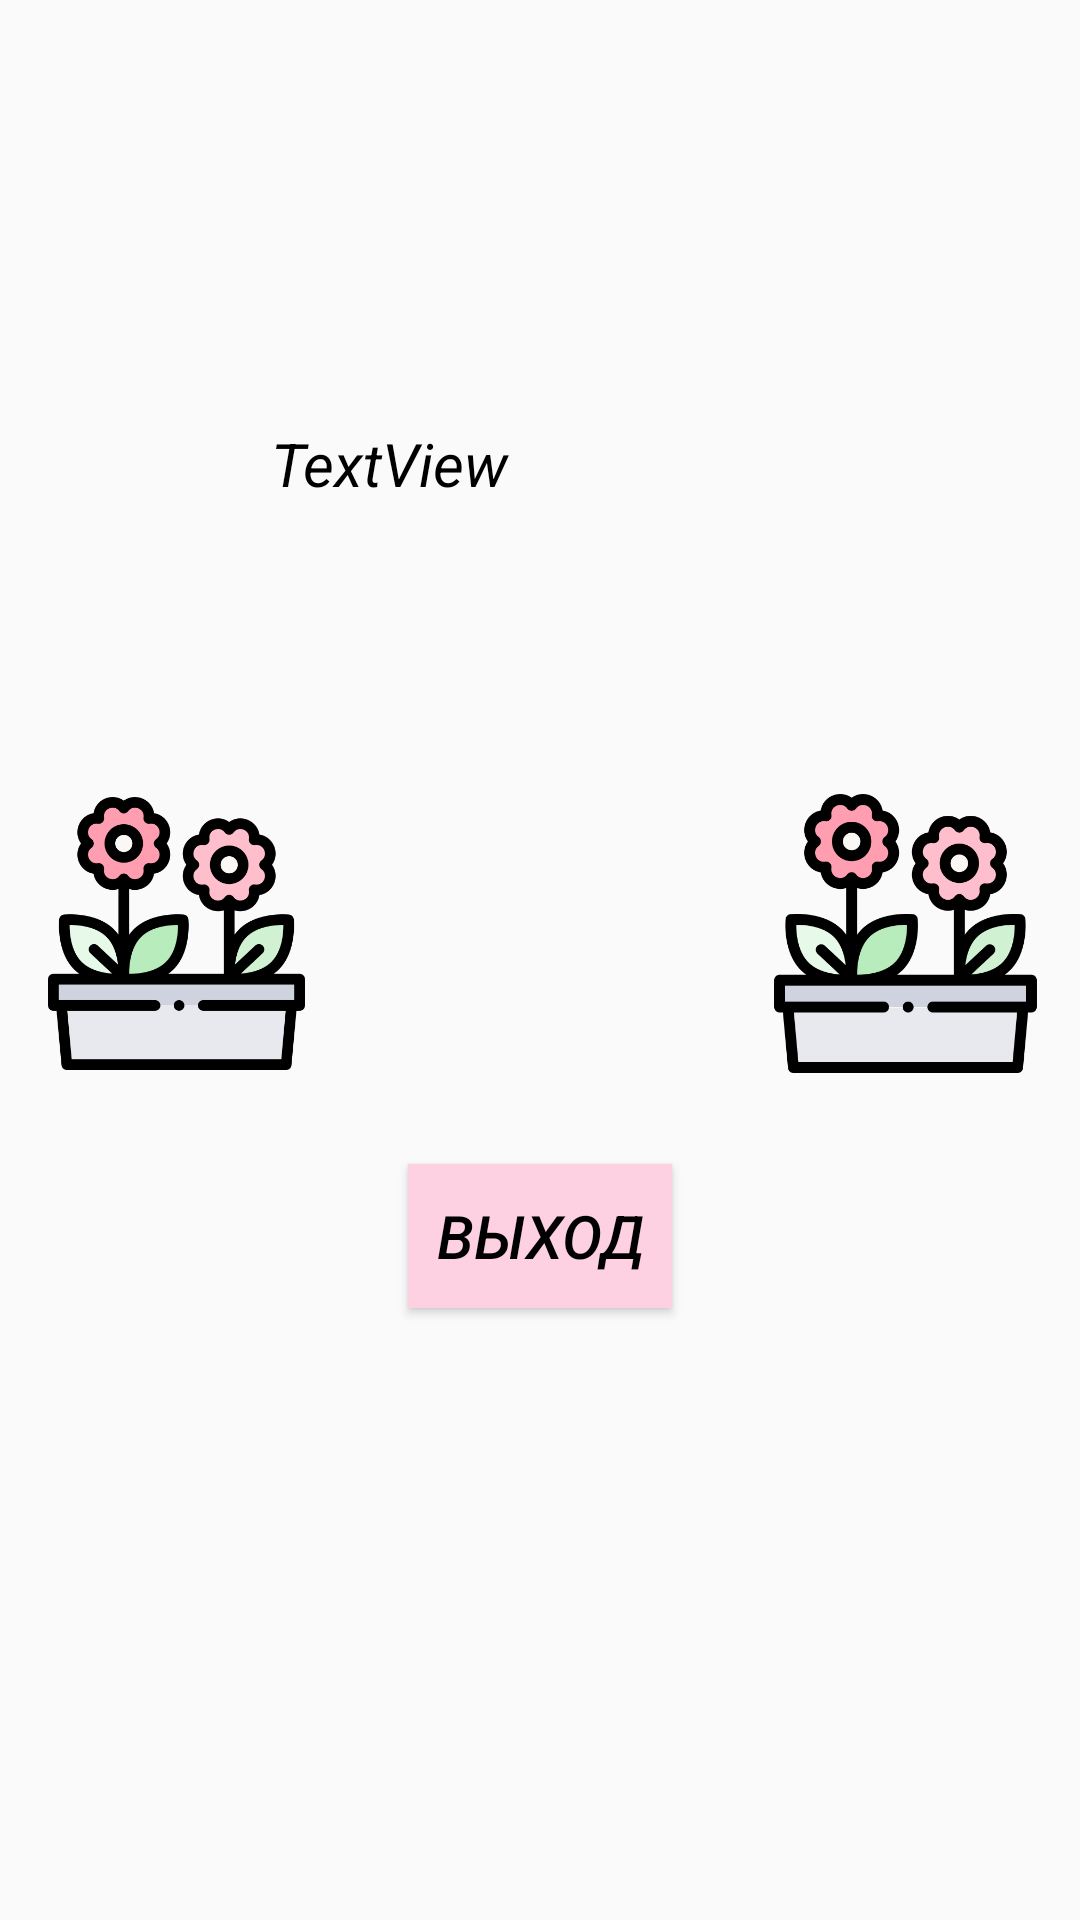

Produce the Android XML layout that renders to this screen, including the resource entries it uses.
<!-- AndroidManifest.xml: application theme MyTheme -->
<!-- res/layout/activity_end_test.xml -->
<?xml version="1.0" encoding="utf-8"?>
<androidx.constraintlayout.widget.ConstraintLayout xmlns:android="http://schemas.android.com/apk/res/android"
    xmlns:app="http://schemas.android.com/apk/res-auto"
    xmlns:tools="http://schemas.android.com/tools"
    android:layout_width="match_parent"
    android:layout_height="match_parent"
    tools:context=".EndTest">

    <TextView
        android:id="@+id/textView6"
        android:layout_width="208dp"
        android:layout_height="93dp"
        android:text="TextView"
        app:layout_constraintBottom_toBottomOf="parent"
        app:layout_constraintEnd_toEndOf="parent"
        app:layout_constraintHorizontal_bias="0.595"
        app:layout_constraintStart_toStartOf="parent"
        app:layout_constraintTop_toTopOf="parent"
        app:layout_constraintVertical_bias="0.258" />

    <Button
        android:id="@+id/button4"
        android:layout_width="wrap_content"
        android:layout_height="wrap_content"
        android:layout_marginBottom="204dp"
        android:background="#FDD1E1"
        android:onClick="close"
        android:text="Выход"
        app:layout_constraintBottom_toBottomOf="parent"
        app:layout_constraintEnd_toEndOf="parent"
        app:layout_constraintStart_toStartOf="parent"
        app:layout_constraintTop_toBottomOf="@+id/textView6"
        app:layout_constraintVertical_bias="1.0" />

    <ImageView
        android:id="@+id/imageView12"
        android:layout_width="127dp"
        android:layout_height="167dp"
        android:src="@drawable/push12"
        app:layout_constraintBottom_toTopOf="@+id/button4"
        app:layout_constraintEnd_toEndOf="parent"
        app:layout_constraintStart_toStartOf="parent"
        app:layout_constraintTop_toBottomOf="@+id/textView6" />

    <ImageView
        android:id="@+id/imageView13"
        android:layout_width="129dp"
        android:layout_height="91dp"
        app:layout_constraintBottom_toBottomOf="@+id/imageView12"
        app:layout_constraintEnd_toStartOf="@+id/imageView12"
        app:layout_constraintStart_toStartOf="parent"
        app:layout_constraintTop_toTopOf="@+id/imageView12"
        app:srcCompat="@drawable/fl" />

    <ImageView
        android:id="@+id/imageView15"
        android:layout_width="131dp"
        android:layout_height="93dp"
        app:layout_constraintBottom_toBottomOf="@+id/imageView12"
        app:layout_constraintEnd_toEndOf="parent"
        app:layout_constraintStart_toEndOf="@+id/imageView12"
        app:layout_constraintTop_toTopOf="@+id/imageView12"
        app:srcCompat="@drawable/fl" />

</androidx.constraintlayout.widget.ConstraintLayout>
<!-- resources referenced by this layout -->
<resources>
  <!-- drawable fl: png bitmap (drawable, 34469 bytes) -->
  <style name="MyTheme" parent="Theme.AppCompat.Light">
      <item name="android:textColor">#000000</item>
      <item name="android:textSize">20dp</item>
          <item name="android:textStyle">italic</item>
          <item name="colorPrimary">#FDD1E1</item>
      </style>
</resources>
